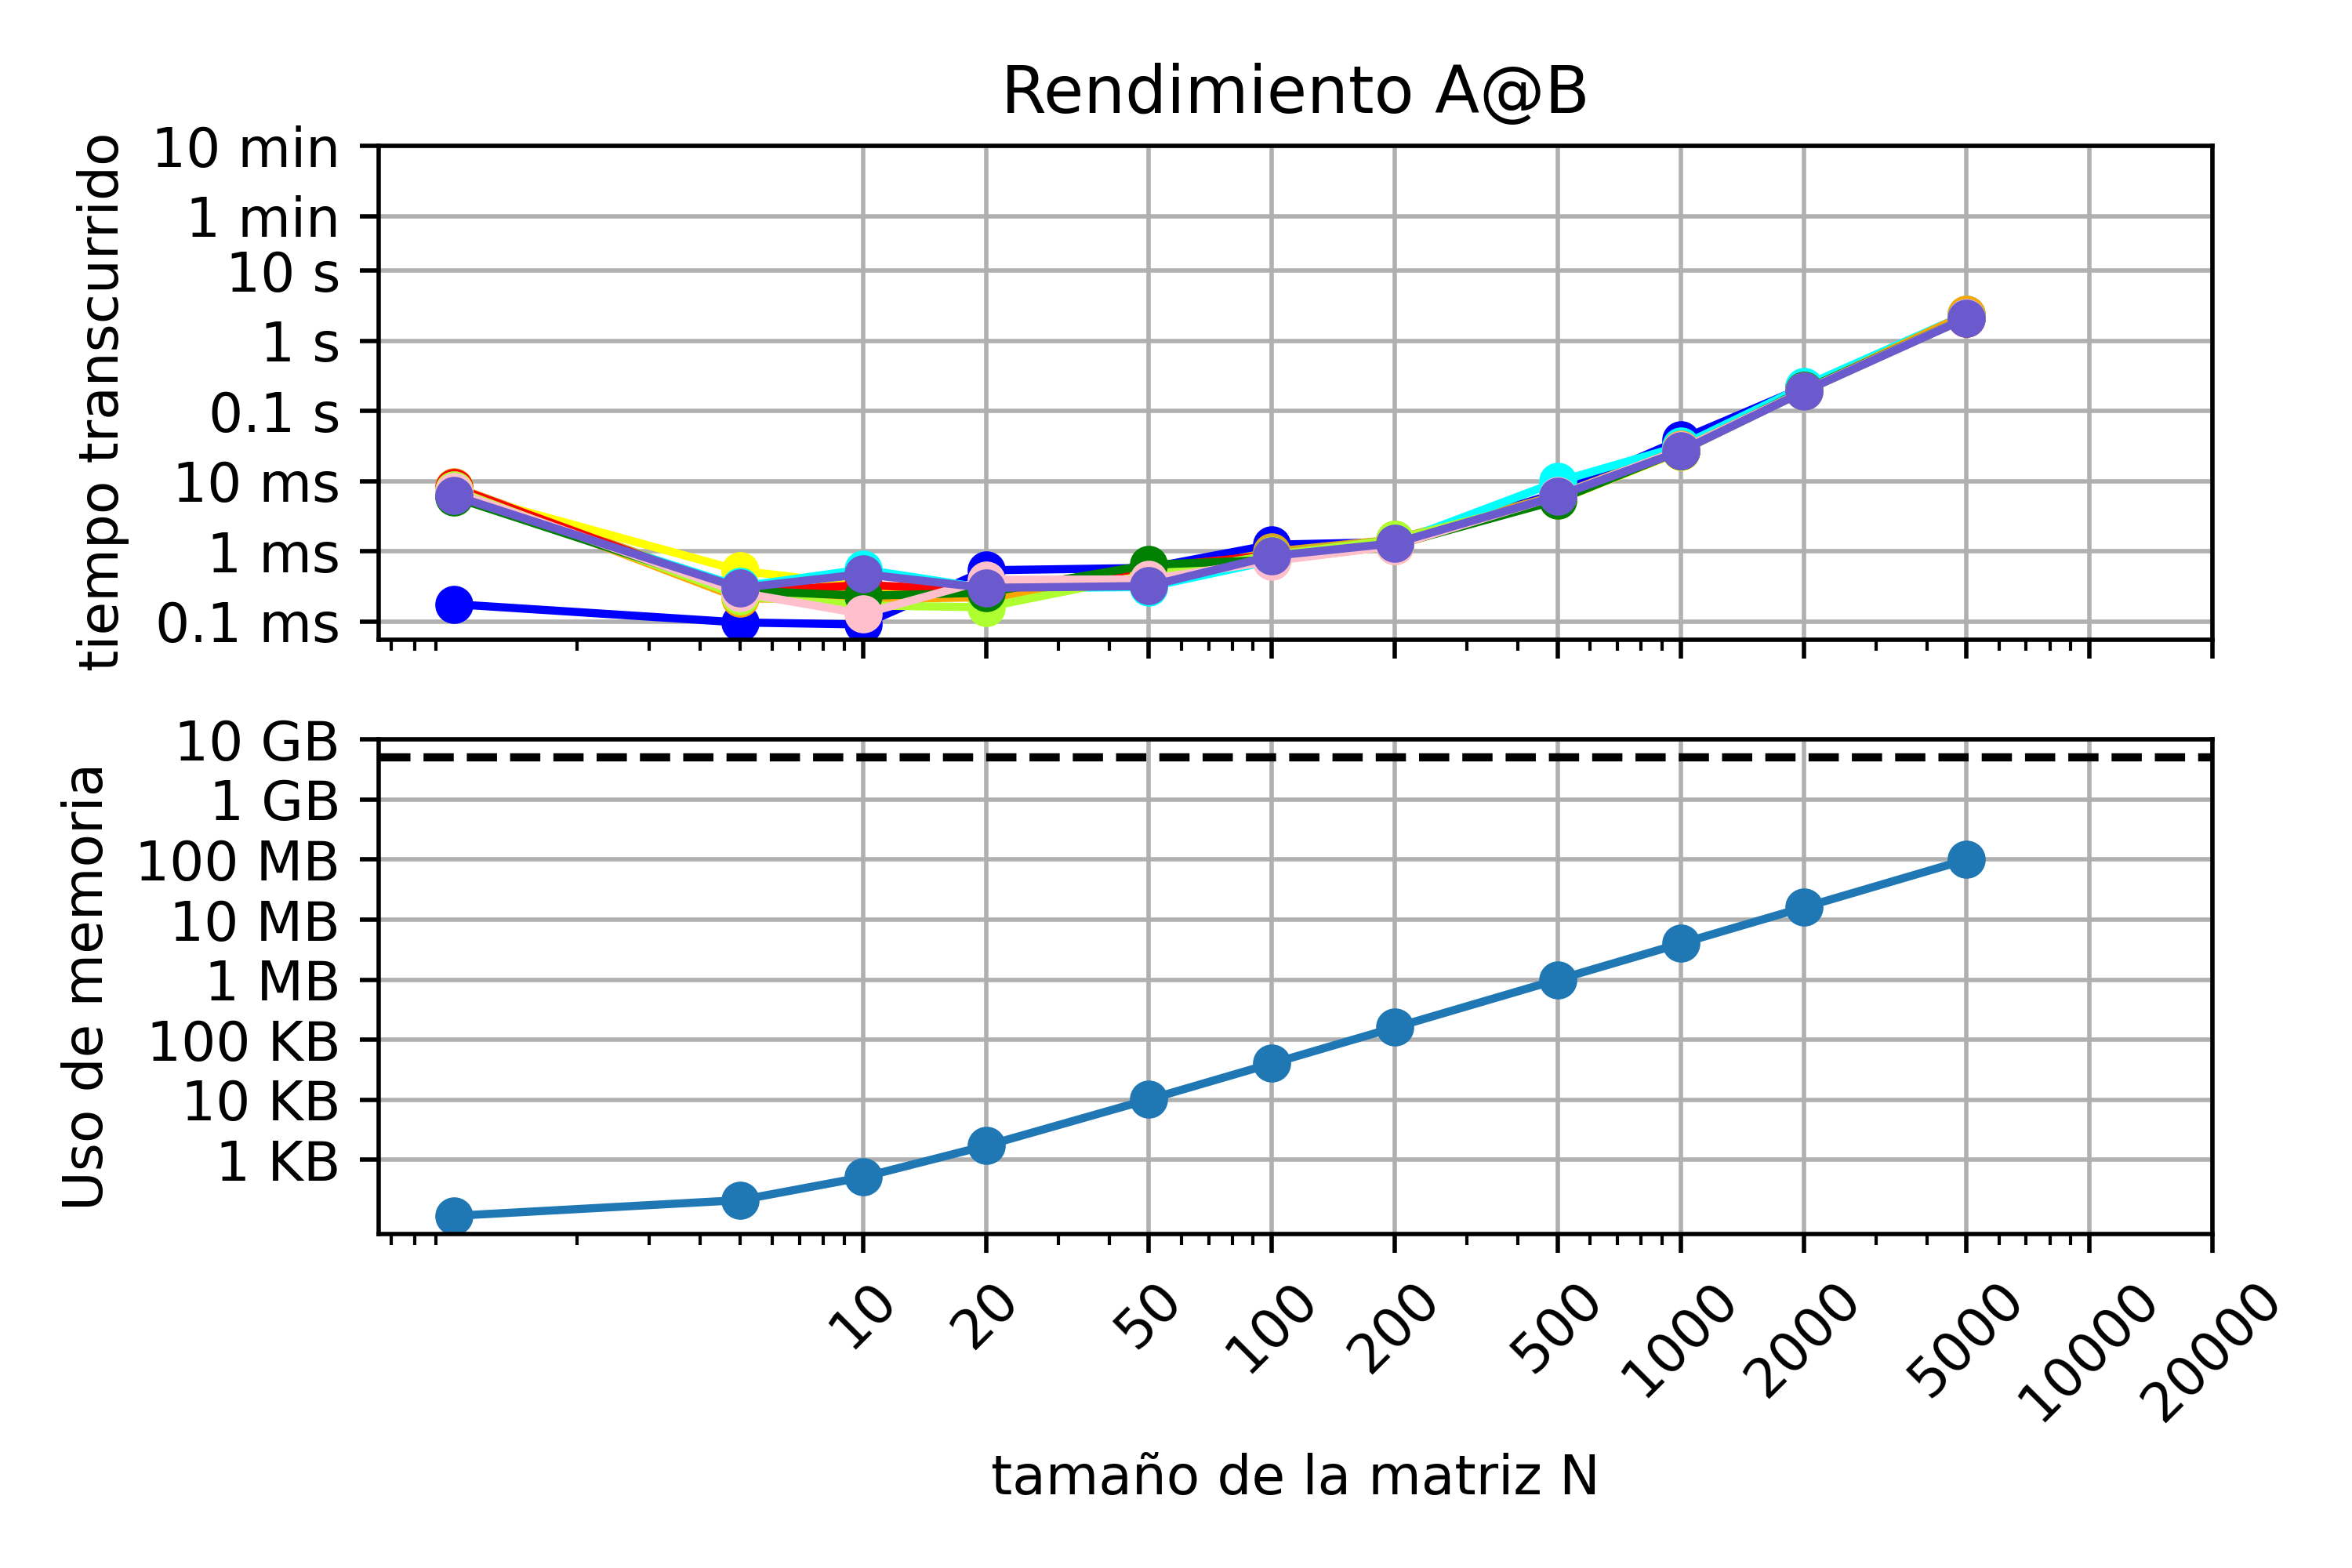

Write Python code to recreate this figure.
from time import perf_counter
import matplotlib.pyplot as plt
import sys
from numpy import zeros, float32
import numpy as np


from scipy import linalg


Ns=[1,5,10,20,50,100,200,500,1000,2000,5000]
Nst=[10,20,50,100,200,500,1000,2000,5000,10000,20000]
    
listay3=[0.1e-3,1e-3,1e-2,0.1,1.,10.,60,60*10]
listay2=["0.1 ms","1 ms","10 ms","0.1 s","1 s","10 s","1 min","10 min"]
    
listay5=[10**3,10**4,10**5,10**6,10**7,10**8,10**9,10**10,]
listay4=["1 KB","10 KB","100 KB","1 MB","10 MB","100 MB","1 GB","10 GB","100 GB"]
    
dts=[]
mem=[]
Ncorridas=10

def matriz_laplaciana(N, dtype=float32):
    
    A = zeros((N,N), dtype=np.single)
    
    for i in range (N):
        
        for j in range (N):
            
            if i==j:
                A[i,j]=2
                
            if i+1==j:
                A[i,j]=-1
                
            if i-1==j:
                A[i,j]=-1
                
    return A

for i in range(Ncorridas)   :
    dts2=[]
      
    for N in Ns:
        print (f"N={N}")
            
        a=matriz_laplaciana(N,dtype=float32)
    
            
        t1 = perf_counter()
        
        M_inv=linalg.inv(a,overwrite_a=True)
        
        t2 = perf_counter()
            
        dt = t2 - t1
        
        dts2.append(dt) 
                               
        print(f"Tiempo transcurrido = {dt} s")
       
    dts.append(dts2)
   
print (dts)
print (mem)  
 

for N in Ns:
    A=matriz_laplaciana(N)
    size = (sys.getsizeof(A))
    mem.append(size)
    print(f"Uso memoria = {size}")
           
plt.figure()

plt.subplot(2,1,1)
plt.loglog(Ns,dts[0],"-o",color="blue")
plt.loglog(Ns,dts[1],"-o",color="goldenrod")
plt.loglog(Ns,dts[2],"-o",color="yellow")
plt.loglog(Ns,dts[3],"-o",color="aqua")
plt.loglog(Ns,dts[4],"-o",color="red")
plt.loglog(Ns,dts[5],"-o",color="orange")
plt.loglog(Ns,dts[6],"-o",color="greenyellow")
plt.loglog(Ns,dts[7],"-o",color="green")
plt.loglog(Ns,dts[8],"-o",color="pink")
plt.loglog(Ns,dts[9],"-o",color="slateblue")
plt.ylabel("tiempo transcurrido ")
plt.xticks(Nst,[])
plt.grid(True)
plt.yticks(listay3,listay2)
plt.title("Rendimiento A@B")  
 
        
plt.subplot(2,1,2)
plt.loglog(Ns,mem,"-o")
plt.ylabel("Uso de memoria")
plt.xlabel("tamaño de la matriz N")
plt.yticks(listay5,listay4) 
plt.grid(True)
plt.xticks(Nst,Nst,rotation=45)
plt.axhline(y=5000000000, xmin=0.001, xmax=0.9999,color="black",ls="--")
    
plt.tight_layout()












    
